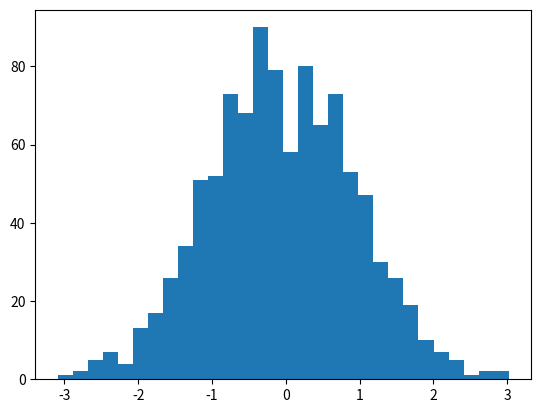

Write Python code to recreate this figure.
"""随机数统计实验
   用 numpy 生成 1000 个正态分布随机数：
      打印这组数据的均值和标准差（应接近 0 和 1）
      统计落在 [均值−标准差， 均值+标准差] 之间的数的比例（应接近 68%） 
      用 matplotlib 画直方图：plt.hist(data, bins=30)，最后 plt.show()  
"""

import numpy as np

data = np.random.normal(0, 1, 1000)   # 均值0，标准差1，1000个

print("平均值 mean:", np.mean(data))      # 应接近 0
print("标准差 std:", np.std(data))        # 应接近 1

mask = (data > np.mean(data) - np.std(data)) & (data < np.mean(data) + np.std(data))
count_true = mask.sum()        # True按1计数，这就是布尔索引的妙处
ratio = count_true / 1000
print("满足条件的元素个数:", count_true)
print("落在±1σ内的比例:", ratio)          # 应接近 0.68

import matplotlib.pyplot as plt
plt.hist(data, bins=30)
plt.show()
